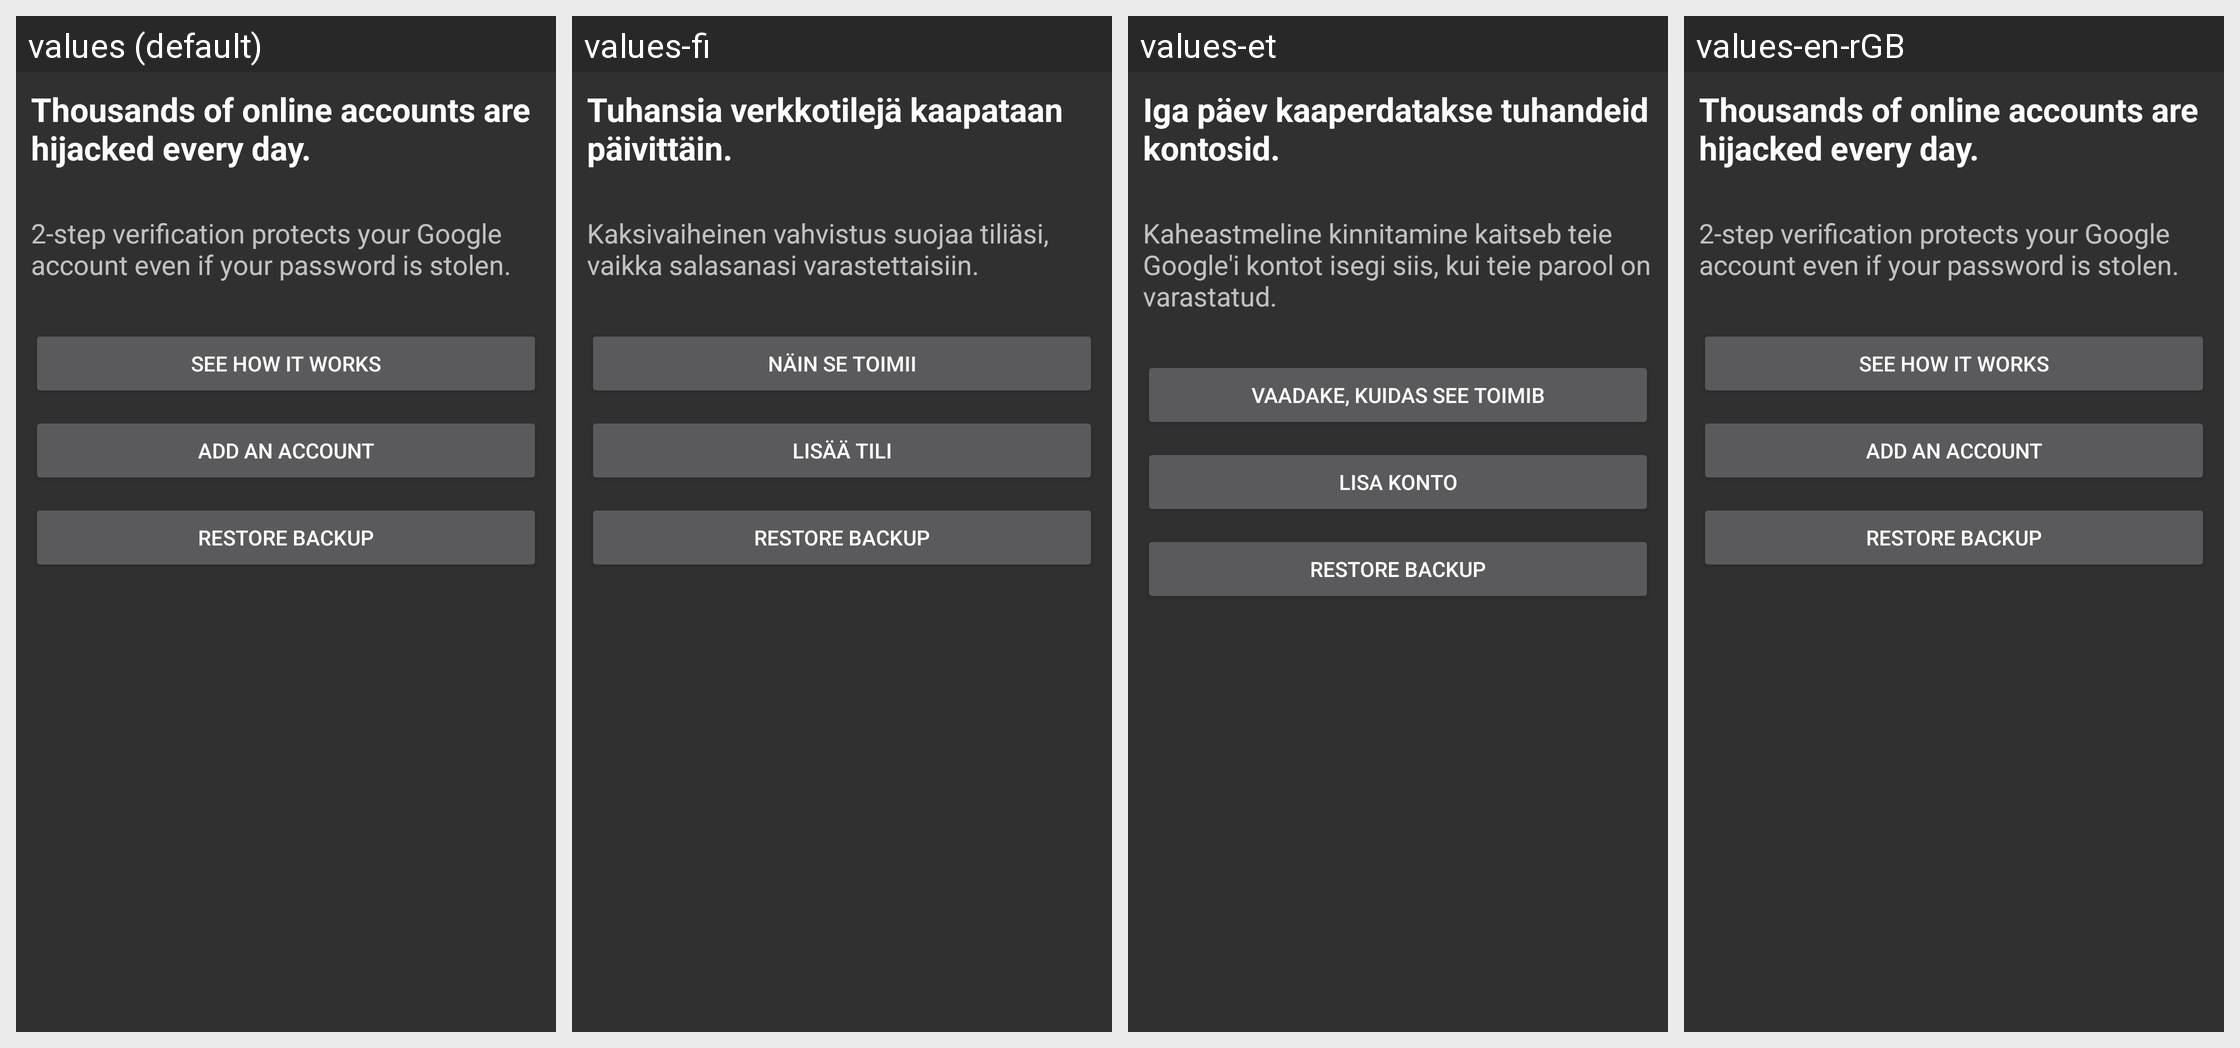

Here is an Android app screen in its default locale and in the app's own translations. Write out the translated-string differences for the strings that appear on this screen.
Android screen res/layout/main.xml rendered under 4 locales, left to right: values (default), values-fi, values-et, values-en-rGB. Device: Nexus 5 (rendered at 1080×1920; each locale shown at half size, 540×960, under a caption strip naming it); theme AuthenticatorTheme.
Other locales in the repository, not shown: values-af, values-ar, values-de, values-es, values-es-rUS, values-fa, values-fr, values-in, values-it, values-nl, values-pl, values-ro, values-ru, values-sk, values-sl, values-sr, values-sv, values-sw, values-th, values-tl, values-tr, values-vi, values-zu.
Strings drawn on this screen, with the default value and each locale's value (text and hints the layout hard-codes, and strings that could not be matched under every locale, appear in the picture but are not listed):

welcome_page_title
  values: Thousands of online accounts are hijacked every day.
  values-fi: Tuhansia verkkotilejä kaapataan päivittäin.
  values-et: Iga päev kaaperdatakse tuhandeid kontosid.
  values-en-rGB: Thousands of online accounts are hijacked every day.

welcome_page_details
  values: 2-step verification protects your Google account even if your password is stolen.
  values-fi: Kaksivaiheinen vahvistus suojaa tiliäsi, vaikka salasanasi varastettaisiin.
  values-et: Kaheastmeline kinnitamine kaitseb teie Google'i kontot isegi siis, kui teie parool on varastatud.
  values-en-rGB: 2-step verification protects your Google account even if your password is stolen.

button_how_it_works
  values: See how it works
  values-fi: Näin se toimii
  values-et: Vaadake, kuidas see toimib
  values-en-rGB: See how it works

button_add_account
  values: Add an account
  values-fi: Lisää tili
  values-et: Lisa konto
  values-en-rGB: Add an account

button_restore_accounts
  values: Restore backup
  values-fi: Restore backup  [not translated; the default value is used]
  values-et: Restore backup  [not translated; the default value is used]
  values-en-rGB: Restore backup  [not translated; the default value is used]
